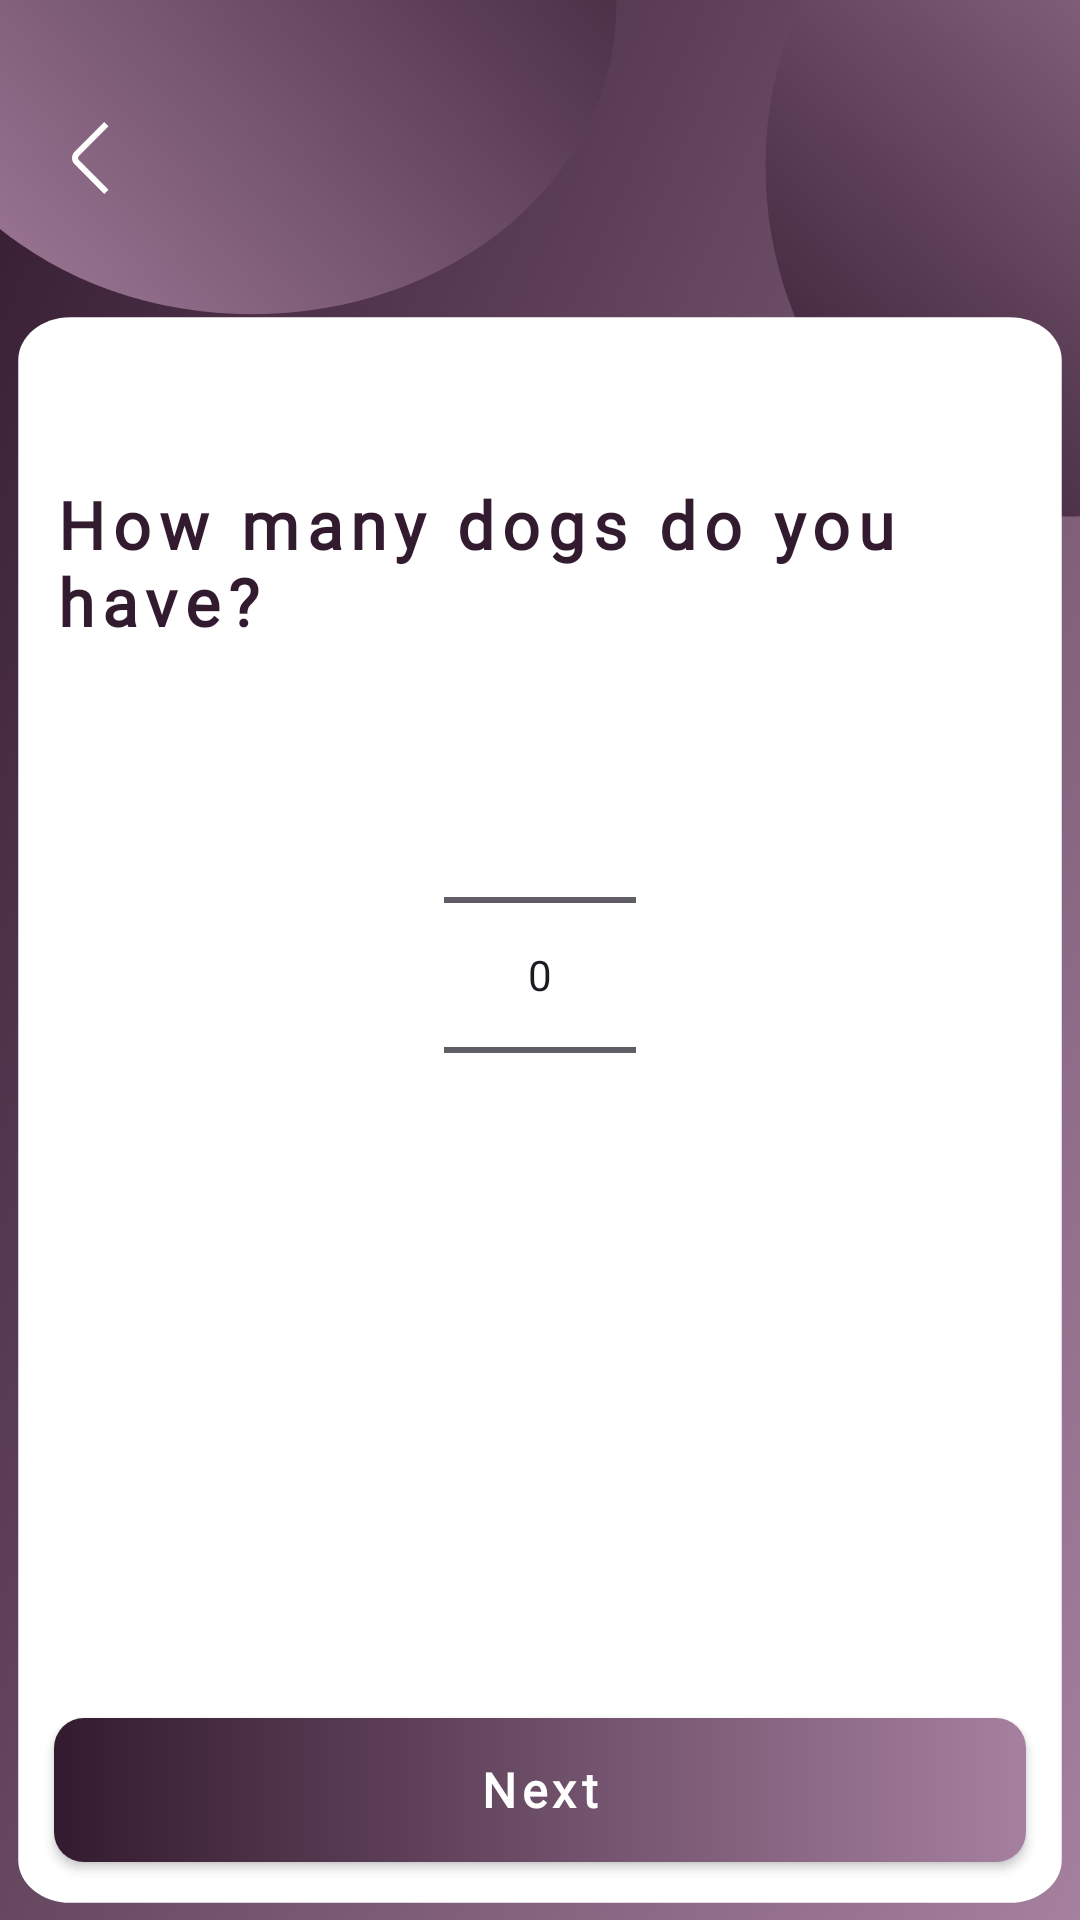

The Android layout XML behind this screen, and the referenced resources:
<!-- AndroidManifest.xml: application theme Theme.Dogoout -->
<!-- res/layout/activity_register7.xml -->
<?xml version="1.0" encoding="utf-8"?>
<androidx.constraintlayout.widget.ConstraintLayout xmlns:android="http://schemas.android.com/apk/res/android"
    xmlns:app="http://schemas.android.com/apk/res-auto"
    xmlns:tools="http://schemas.android.com/tools"
    android:layout_width="match_parent"
    android:layout_height="match_parent"
    android:background="@drawable/bg_medium"
    tools:context=".registration.Register7Activity">

    <ImageView
        android:id="@+id/imgVBack"
        android:layout_width="24dp"
        android:layout_height="48dp"
        android:src="@drawable/ic_back_arrow"
        app:layout_constraintBottom_toTopOf="@+id/glMiddleTop"
        app:layout_constraintStart_toStartOf="@+id/glLeft"
        app:layout_constraintTop_toTopOf="@+id/glTop" />

    <androidx.constraintlayout.widget.Guideline
        android:id="@+id/glTop"
        android:layout_width="wrap_content"
        android:layout_height="wrap_content"
        android:orientation="horizontal"
        app:layout_constraintGuide_percent="0.02" />

    <androidx.constraintlayout.widget.Guideline
        android:id="@+id/glMiddleTop"
        android:layout_width="wrap_content"
        android:layout_height="wrap_content"
        android:orientation="horizontal"
        app:layout_constraintGuide_percent="0.145" />

    <androidx.constraintlayout.widget.Guideline
        android:id="@+id/glMiddleBottom"
        android:layout_width="wrap_content"
        android:layout_height="wrap_content"
        android:orientation="horizontal"
        app:layout_constraintGuide_percent="0.25" />


    <androidx.constraintlayout.widget.Guideline
        android:id="@+id/glBottom"
        android:layout_width="wrap_content"
        android:layout_height="wrap_content"
        android:orientation="horizontal"
        app:layout_constraintGuide_percent="0.97" />

    <androidx.constraintlayout.widget.Guideline
        android:id="@+id/glLeft"
        android:layout_width="wrap_content"
        android:layout_height="wrap_content"
        android:orientation="vertical"
        app:layout_constraintGuide_percent="0.05" />

    <androidx.constraintlayout.widget.Guideline
        android:id="@+id/glRight"
        android:layout_width="wrap_content"
        android:layout_height="wrap_content"
        android:orientation="vertical"
        app:layout_constraintGuide_percent="0.95" />

    <androidx.appcompat.widget.AppCompatButton
        android:id="@+id/btnNext"
        style="@style/button_fill"
        android:layout_width="0dp"
        android:layout_height="wrap_content"
        android:text="Next"
        app:layout_constraintBottom_toTopOf="@+id/glBottom"
        app:layout_constraintEnd_toStartOf="@+id/glRight"
        app:layout_constraintHorizontal_bias="0.0"
        app:layout_constraintStart_toStartOf="@+id/glLeft" />

    <TextView
        android:id="@+id/textView7"
        style="@style/text_h1"
        android:layout_width="0dp"
        android:layout_height="wrap_content"
        android:text="How many dogs do you have?"
        app:layout_constraintEnd_toStartOf="@+id/glRight"
        app:layout_constraintStart_toStartOf="@+id/glLeft"
        app:layout_constraintTop_toTopOf="@+id/glMiddleBottom" />

    <NumberPicker
        android:id="@+id/numPNumberOfDogs"
        android:layout_width="wrap_content"
        android:layout_height="wrap_content"
        android:layout_marginTop="20dp"
        app:layout_constraintEnd_toStartOf="@+id/glRight"
        app:layout_constraintStart_toStartOf="@+id/glLeft"
        app:layout_constraintTop_toBottomOf="@+id/textView7" />

</androidx.constraintlayout.widget.ConstraintLayout>
<!-- resources referenced by this layout -->
<resources>
  <!-- drawable bg_medium: vector/xml drawable (drawable, 2180 chars, omitted) -->
  <!-- drawable ic_back_arrow (drawable) -->
  <vector xmlns:android="http://schemas.android.com/apk/res/android"
      android:width="24dp"
      android:height="24dp"
      android:viewportWidth="24"
      android:viewportHeight="24">
    <path
        android:pathData="M16.752,23.994L6.879,14.121C6.317,13.559 6.001,12.796 6.001,12C6.001,11.205 6.317,10.442 6.879,9.879L16.746,0.012L18.16,1.426L8.293,11.293C8.106,11.481 8,11.735 8,12C8,12.265 8.106,12.52 8.293,12.707L18.166,22.58L16.752,23.994Z"
        android:fillColor="#ffffff"/>
  </vector>
  <style name="button_fill" parent="android:Widget.Button">
          <item name="android:textColor">@color/white</item>
          <item name="android:fontFamily">@font/poppins</item>
          <item name="android:background">@drawable/bg_button_fill</item>
          <item name="android:textStyle">bold</item>
          <item name="android:letterSpacing">0.12</item>
          <item name="android:textSize">16sp</item>
      </style>
  <style name="text_h1" parent="android:Widget.TextView">
          <item name="android:textColor">@color/primary</item>
          <item name="android:fontFamily">@font/poppins_bold</item>
          <item name="android:textSize">22sp</item>
          <item name="android:textStyle">bold</item>
          <item name="android:letterSpacing">0.12</item>
      </style>
  <style name="Theme.Dogoout" parent="Base.Theme.Dogoout" />
  <color name="white">#FFFFFFFF</color>
  <!-- drawable bg_button_fill (drawable) -->
  <?xml version="1.0" encoding="utf-8"?>
  <shape xmlns:android="http://schemas.android.com/apk/res/android" android:shape="rectangle">
      <solid/>
      <gradient
          android:type="linear"
          android:angle="0"
          android:startColor="@color/primary"
          android:endColor="@color/primary2" />
      <corners android:radius="10dp" />
  </shape>
  <color name="primary">#331B2F</color>
  <style name="Base.Theme.Dogoout" parent="Theme.Material3.DayNight.NoActionBar">
          
          
      </style>
  <color name="primary2">#A6809F</color>
</resources>
